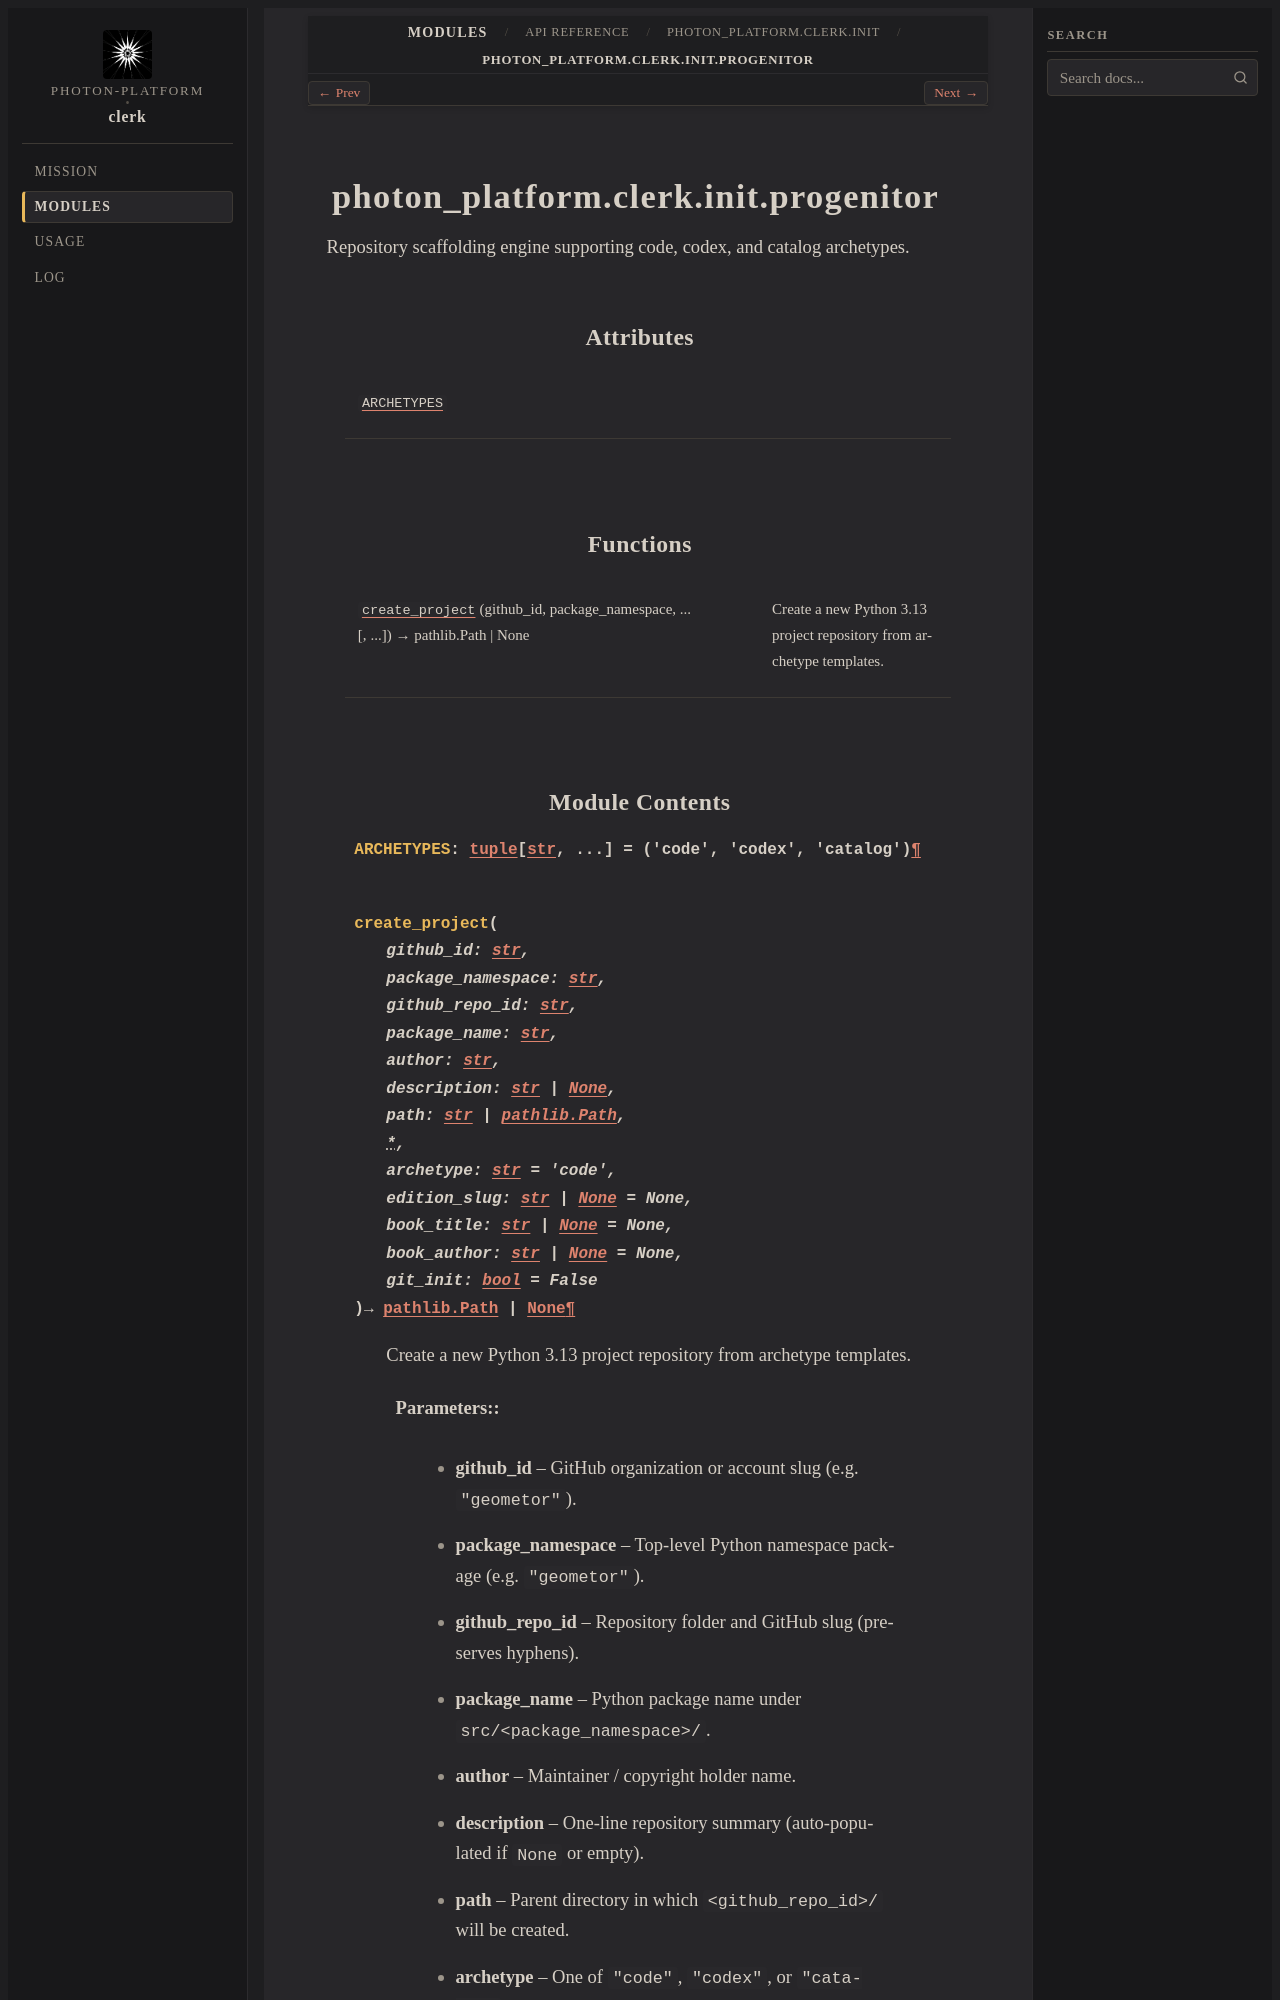

repository: photon-platform/clerk · page: modules/api/photon_platform/clerk/init/progenitor/index.html · generator: sphinx

photon_platform.clerk.init.progenitor
=====================================

.. py:module:: photon_platform.clerk.init.progenitor

.. autoapi-nested-parse::

   Repository scaffolding engine supporting code, codex, and catalog archetypes.



Attributes
----------

.. autoapisummary::

   photon_platform.clerk.init.progenitor.ARCHETYPES


Functions
---------

.. autoapisummary::

   photon_platform.clerk.init.progenitor.create_project
